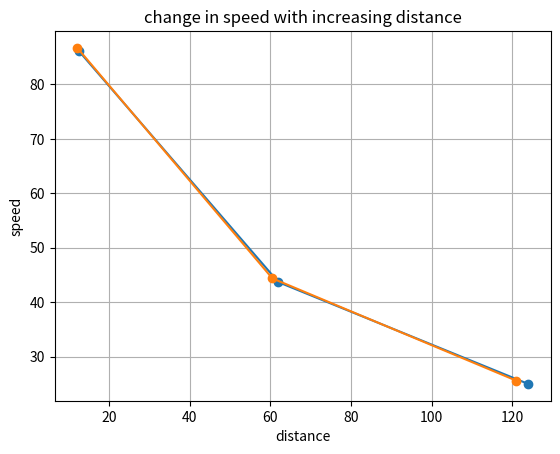

Write Python code to recreate this figure.
import math
import random
import matplotlib.pyplot as plt

fc = 28 * 10**9
pt = 2
hb = 10
hu = 1.5
GB = 10
GU = 2
NO = -174
sigma2 = 3
B = 400 * 10**6

C = 3 * 10**8
lambda_ = C/fc
F = 10 ** (NO/10)
z=2.1

def path_loss(R):
    y = math.sqrt(R**2 +(hu-hb)**2)
    L = 32.4 + 10*z*math.log10(y)+20*math.log10(fc)
    return L

def coverage_radius():
    R = 1
    while True:
        PL = path_loss(R)
        Pr = pt + GB + GU - PL
        SNR = Pr - (NO +10*math.log10(B)+10*math.log10(F))
        if SNR < -9.4:
            return R-1
        R += 1

def shannon (R,B_):
    PL = path_loss(R)
    Pr = pt + GB + GU - PL
    SNR = Pr - (NO + 10*math.log10(B_) + 10 * math.log10(F))
    C = B_ * math.log2(1 + 10**(SNR/10))
    return C

B_ = 10 * 10**6
R = coverage_radius()
print(f"max radius covering: {R:.2f} m")

R_10=shannon(R/10,B_)
print(f"speed  over distance R/10: {R_10/10**6:.2f} mbit/c")

R_2=shannon(R/2,B_)
print(f"speed  over distance R/2: {R_2/10**6:.2f} mbit/c")

R_=shannon(R,B_)
print(f"speed  over distance R: {R_/10**6:.2f} mbit/c")

speeds = [R_10/10**6, R_2/10**6, R_/10**6]
distances = [R/10, R/2, R]

plt.plot(distances, speeds, marker = 'o')
plt.xlabel('distance')
plt.ylabel('speed')
plt.title('change in speed with increasing distance')
plt.grid(True)
plt.show()

def coverage_radius():
    R = 1
    sigma = math.sqrt(sigma2)
    threshold = -9.4
    confidence_interal = 1.96

    SNR_threshold = threshold + random.gauss(0, sigma) * confidence_interal

    while True:
        PL = path_loss(R)
        Pr = pt + GB + GU - PL
        SNR = Pr - (NO + 10 * math.log10(B) + 10 * math.log10(F))

        if SNR < SNR_threshold:
            return R-1
        R += 1

B_ = 10 * 10**6
R = coverage_radius()
print(f"max radius covering: {R:.2f} m")

R_10=shannon(R/10,B_)
print(f"speed  over distance R/10: {R_10/10**6:.2f} mbit/c")

R_2=shannon(R/2,B_)
print(f"speed  over distance R/2: {R_2/10**6:.2f} mbit/c")

R_=shannon(R,B_)
print(f"speed  over distance R: {R_/10**6:.2f} mbit/c")

speeds = [R_10/10**6, R_2/10**6, R_/10**6]
distances = [R/10, R/2, R]

plt.plot(distances, speeds, marker = 'o')
plt.xlabel('distance')
plt.ylabel('speed')
plt.title('change in speed with increasing distance')
plt.grid(True)
plt.show()